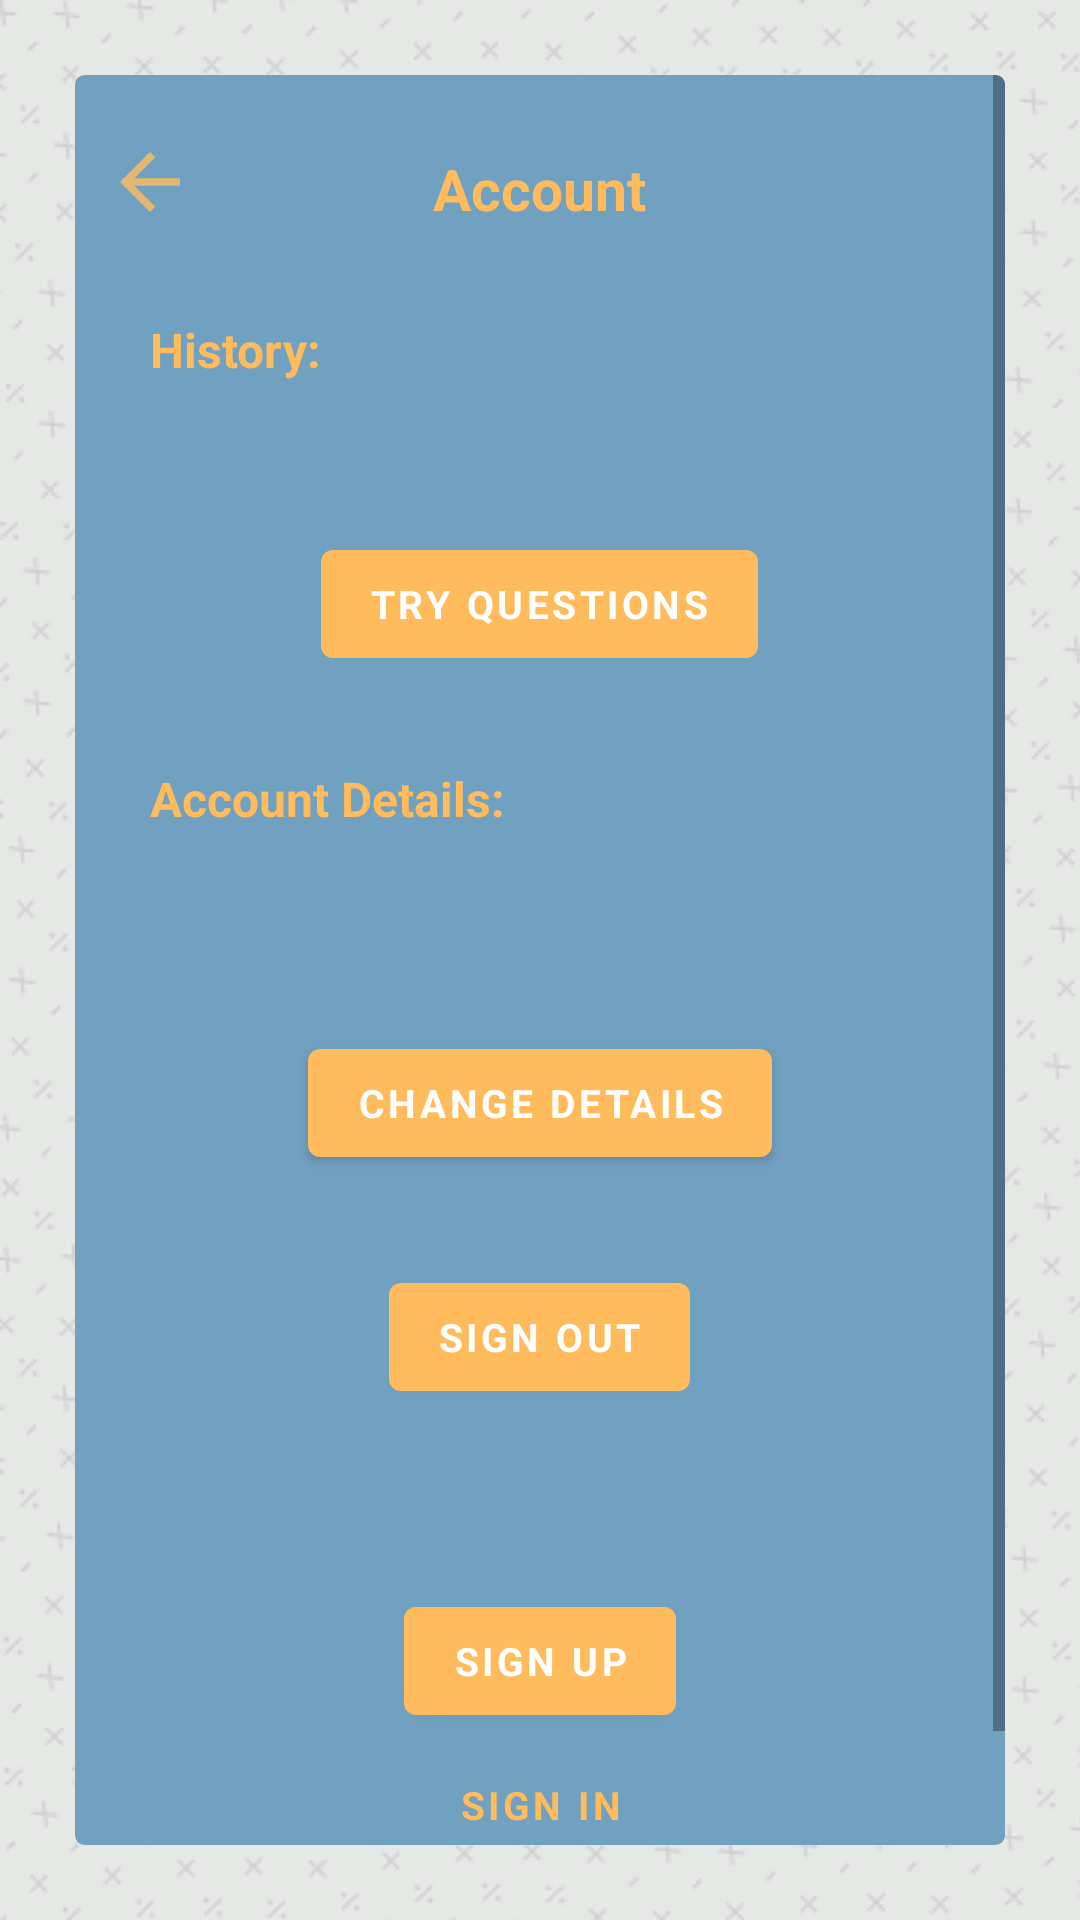

Produce the Android XML layout that renders to this screen, including the resource entries it uses.
<!-- AndroidManifest.xml: application theme Theme.PocketMaths -->
<!-- res/layout/activity_account.xml -->
<?xml version="1.0" encoding="utf-8"?>
<RelativeLayout xmlns:android="http://schemas.android.com/apk/res/android"
    android:layout_width="match_parent"
    android:layout_height="match_parent">

    <com.google.android.material.card.MaterialCardView
        android:layout_width="match_parent"
        android:layout_height="match_parent"
        android:layout_margin="25dp"
        >

        <ScrollView
            android:layout_width="match_parent"
            android:layout_height="match_parent">

            <RelativeLayout
                android:layout_width="match_parent"
                android:layout_height="wrap_content"
                android:layout_margin="10dp">

                <TextView
                    android:id="@+id/txtAccount"
                    android:layout_width="wrap_content"
                    android:layout_height="wrap_content"
                    android:layout_centerHorizontal="true"
                    android:layout_marginStart="15dp"
                    android:layout_marginTop="15dp"
                    android:layout_marginEnd="15dp"
                    android:layout_marginBottom="15dp"
                    android:text="@string/account"
                    android:textColor="@color/YellowOrange"
                    android:textSize="19sp"
                    android:textStyle="bold" />

                <ImageView
                    android:id="@+id/imgExit"
                    android:layout_width="30dp"
                    android:layout_height="30dp"
                    android:layout_alignParentStart="true"
                    android:layout_alignBottom="@id/txtAccount"
                    android:src="@drawable/ic_back"
                    android:contentDescription="@string/exit"
                    />

                <TextView
                    android:id="@+id/txtHistory"
                    android:layout_width="wrap_content"
                    android:layout_height="wrap_content"
                    android:layout_below="@id/txtAccount"
                    android:layout_marginStart="15dp"
                    android:layout_marginTop="15dp"
                    android:layout_marginEnd="15dp"
                    android:layout_marginBottom="15dp"
                    android:text="@string/history"
                    android:textColor="@color/YellowOrange"
                    android:textSize="16sp"
                    android:textStyle="bold" />


                <androidx.recyclerview.widget.RecyclerView
                    android:id="@+id/rvAccountHistory"
                    android:layout_width="wrap_content"
                    android:layout_height="wrap_content"
                    android:layout_below="@id/txtHistory"
                    android:layout_centerHorizontal="true"
                    android:layout_marginStart="10dp"
                    android:layout_marginTop="10dp"
                    android:layout_marginEnd="10dp"
                    android:layout_marginBottom="10dp" />

                <com.google.android.material.button.MaterialButton
                    android:id="@+id/btnTryQuestions"
                    android:layout_width="wrap_content"
                    android:layout_height="wrap_content"
                    android:layout_below="@id/rvAccountHistory"
                    android:layout_centerHorizontal="true"
                    android:layout_marginStart="15dp"
                    android:layout_marginTop="15dp"
                    android:layout_marginEnd="15dp"
                    android:layout_marginBottom="15dp"
                    android:text="@string/try_question_sets"
                    android:textSize="13sp"
                    />


                <TextView
                    android:id="@+id/txtDetailsText"
                    android:layout_width="wrap_content"
                    android:layout_height="wrap_content"
                    android:layout_below="@id/btnTryQuestions"
                    android:layout_margin="15dp"
                    android:text="@string/account_details"
                    android:textColor="@color/YellowOrange"
                    android:textSize="16sp"
                    android:textStyle="bold" />

                <TextView
                    android:id="@+id/txtDetails"
                    android:layout_width="wrap_content"
                    android:layout_height="wrap_content"
                    android:layout_below="@id/txtDetailsText"
                    android:layout_marginStart="15dp"
                    android:textColor="@color/YellowOrange"
                    android:textSize="16sp"
                    />

                <com.google.android.material.button.MaterialButton
                    android:id="@+id/btnChangeDetails"
                    android:layout_width="wrap_content"
                    android:layout_height="wrap_content"
                    android:layout_below="@id/txtDetails"
                    android:layout_centerHorizontal="true"
                    android:layout_marginTop="30dp"
                    android:text="@string/change_details"
                    android:textSize="13sp"
                    />

                <com.google.android.material.button.MaterialButton
                    android:id="@+id/btnSignOut"
                    android:layout_width="wrap_content"
                    android:layout_height="wrap_content"
                    android:layout_below="@id/btnChangeDetails"
                    android:layout_centerHorizontal="true"
                    android:layout_margin="30dp"
                    android:text="@string/sign_out"
                    android:textSize="13sp" />


                <com.google.android.material.button.MaterialButton
                    android:id="@+id/btnSignUp"
                    android:layout_width="wrap_content"
                    android:layout_height="wrap_content"
                    android:layout_below="@id/btnSignOut"
                    android:layout_centerHorizontal="true"
                    android:layout_marginTop="30dp"
                    android:text="@string/sign_up"
                    android:textSize="13sp" />

                <com.google.android.material.button.MaterialButton
                    android:id="@+id/btnSignIn"
                    style="@style/defaultTextButton"
                    android:layout_width="wrap_content"
                    android:layout_height="wrap_content"
                    android:layout_below="@id/btnSignUp"
                    android:layout_centerHorizontal="true"
                    android:layout_marginBottom="30dp"
                    android:text="@string/sign_in"
                    android:textSize="13sp"

                    />

            </RelativeLayout>
        </ScrollView>
    </com.google.android.material.card.MaterialCardView>


</RelativeLayout>
<!-- resources referenced by this layout -->
<resources>
  <color name="YellowOrange">#FFBB5C</color>
  <!-- drawable ic_back (drawable-anydpi) -->
  <vector xmlns:android="http://schemas.android.com/apk/res/android"
      android:width="24dp"
      android:height="24dp"
      android:viewportWidth="24"
      android:viewportHeight="24"
      android:tint="#FFBB5C"
      android:alpha="0.8"
      android:autoMirrored="true">
    <path
        android:fillColor="@android:color/white"
        android:pathData="M20,11H7.83l5.59,-5.59L12,4l-8,8 8,8 1.41,-1.41L7.83,13H20v-2z"/>
  </vector>
  <string name="account">Account</string>
  <string name="account_details">Account Details:</string>
  <string name="change_details">Change Details</string>
  <string name="exit">Exit</string>
  <string name="history">History: </string>
  <string name="sign_in">Sign In</string>
  <string name="sign_out">Sign Out</string>
  <string name="sign_up">Sign Up</string>
  <string name="try_question_sets">Try Questions</string>
  <style name="defaultTextButton" parent="Widget.MaterialComponents.Button.TextButton">
          <item name="android:textStyle">bold</item>
          <item name="android:textSize">11sp</item>
          <item name="android:textColor">@color/YellowOrange</item>
          <item name="rippleColor">@color/YellowOrange</item>
      </style>
  <color name="OxfordBlue">#02223C</color>
  <color name="Primary">#404040</color>
  <color name="MellowApricot">#FFCC85</color>
  <!-- drawable default_symbols_background_bitmap (drawable) -->
  <?xml version="1.0" encoding="utf-8"?>
  <bitmap xmlns:android="http://schemas.android.com/apk/res/android"
      android:src="@drawable/defaultsymbolsbackground"
      android:tileMode="repeat"
  
      >
  </bitmap>
  <style name="defaultCardView1" parent="">
          <item name="cardBackgroundColor">@color/AirSuperiorityBlue</item>
          <item name="elevation">100dp</item>
          <item name="cardCornerRadius">3dp</item>
      </style>
  <style name="defaultCardView2" parent="defaultCardView1">
          <item name="cardBackgroundColor">@color/BlueGray</item>
      </style>
  <style name="defaultEditText" parent="@android:style/Widget.EditText">
          <item name="android:textColorHint">@color/Primary</item>
          <item name="android:textColor">@color/Primary</item>
          <item name="android:textSize">16sp</item>
      </style>
  <style name="defaultButton" parent="@style/Widget.MaterialComponents.Button">
          <item name="backgroundTint">@color/YellowOrange</item>
          <item name="android:textStyle">bold</item>
          <item name="android:textSize">13sp</item>
          <item name="haloColor">@color/YellowOrange</item>
  
      </style>
  <style name="defaultRadioButton" parent="Base.Widget.AppCompat.CompoundButton.RadioButton">
          <item name="android:textColor">@color/Secondary</item>
          <item name="android:textSize">16sp</item>
          <item name="android:buttonTint">@color/Silver</item>
      </style>
  <style name="defaultTabLayout" parent="Widget.MaterialComponents.TabLayout">
          <item name="tabIndicatorColor">@color/YellowOrange</item>
          <item name="tabSelectedTextColor">@color/YellowOrange</item>
          <item name="android:colorAccent">@color/YellowOrange</item>
          <item name="tabBackground">@color/AirSuperiorityBlue</item>
      </style>
  <color name="AirSuperiorityBlue">#71A1C1</color>
  <color name="BlueGray">#6596CD</color>
  <color name="Secondary">#CFCFCF</color>
  <color name="Silver">#C0C0C0</color>
</resources>
